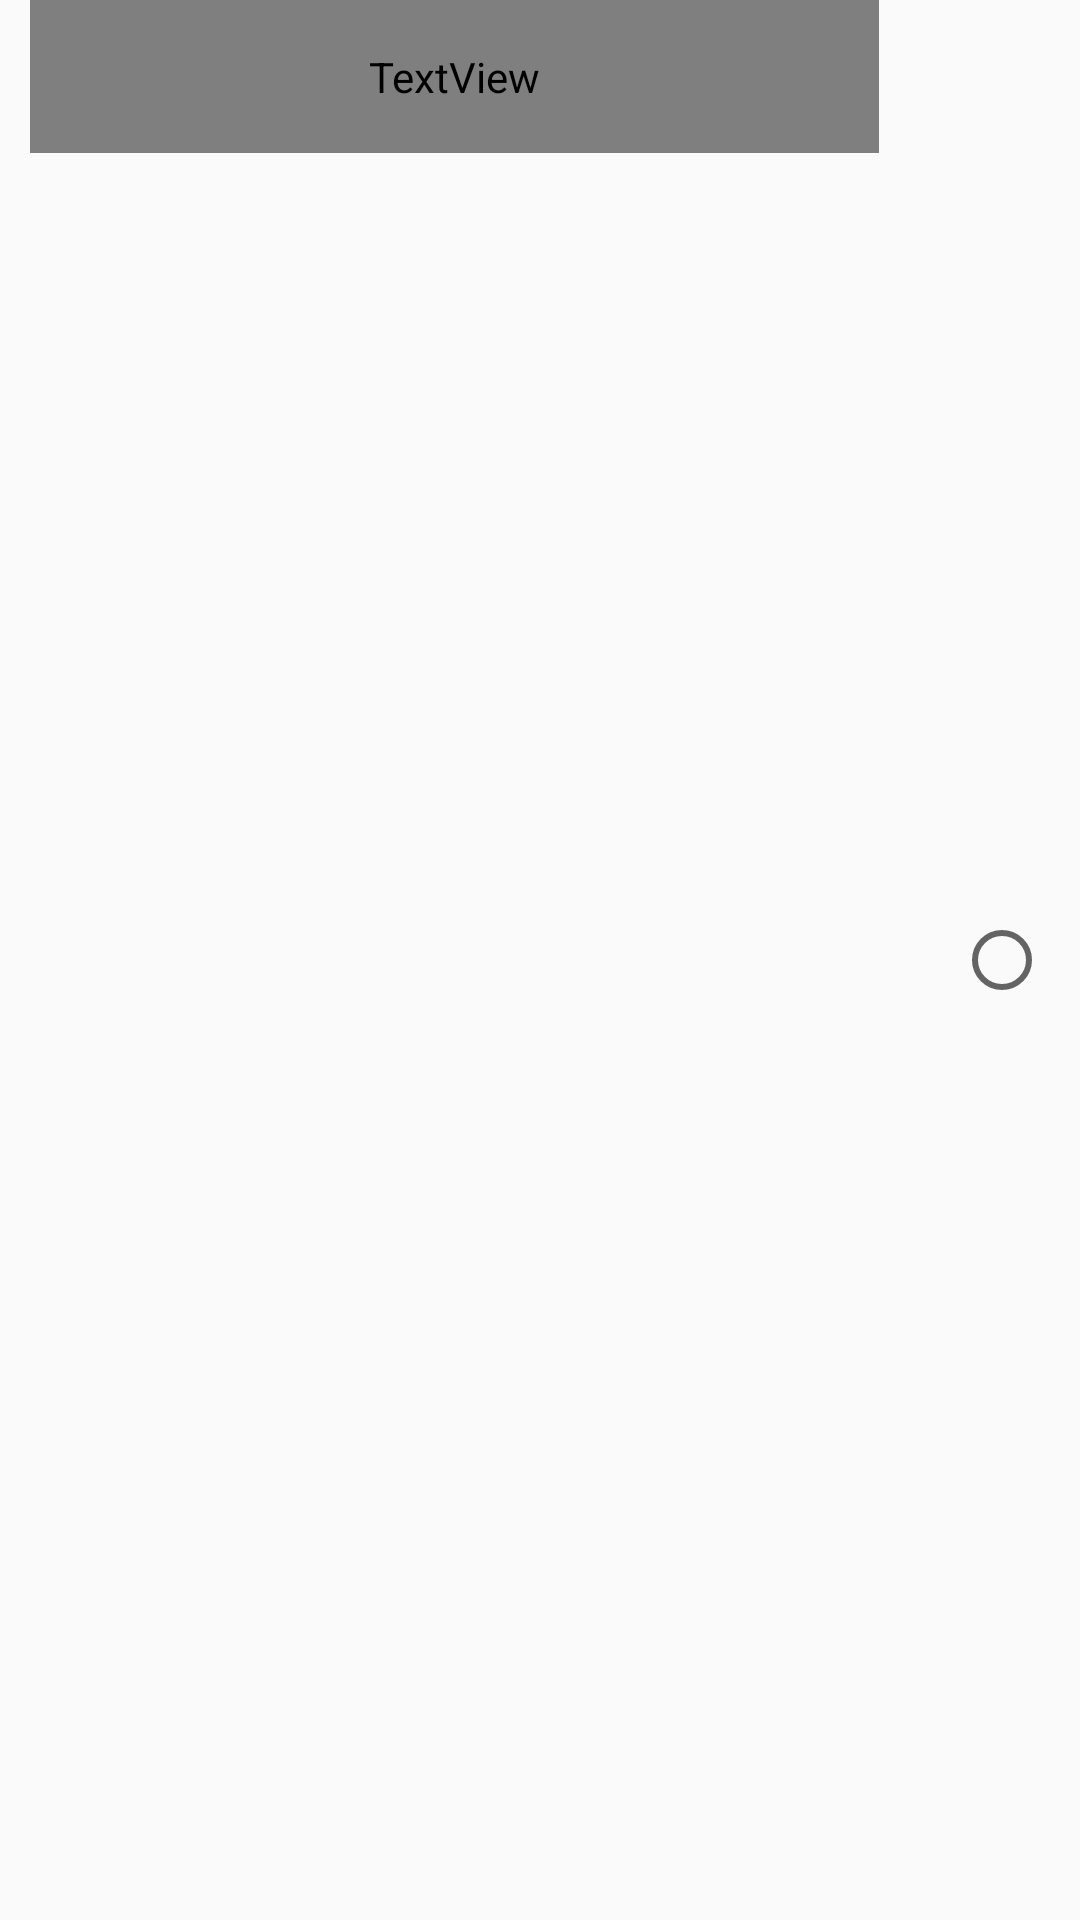

Layout XML and referenced resources for this Android screen:
<!-- AndroidManifest.xml: application theme AppTheme -->
<!-- res/layout/location_item.xml -->
<?xml version="1.0" encoding="utf-8"?>
<RelativeLayout xmlns:android="http://schemas.android.com/apk/res/android"
    android:layout_width="match_parent"
    android:layout_height="wrap_content"
    android:paddingStart="10dp"
    android:paddingRight="10dp">

    <TextView
        android:id="@+id/location_text"
        android:layout_width="match_parent"
        android:layout_height="wrap_content"
        android:drawableStart="@drawable/location_item"
        android:drawablePadding="10dp"
        android:layout_toStartOf="@+id/radio"
        android:layout_marginEnd="25dp"
        android:gravity="center_vertical"
        android:lines="2"
        android:fontFamily="@font/sf_pro_text_regular"
        android:padding="16dp"
        android:textColor="@android:color/black"
        android:textSize="12sp" />

    <RadioButton
        android:id="@+id/radio"
        android:layout_width="wrap_content"
        android:layout_height="wrap_content"
        android:layout_alignParentEnd="true"
        android:layout_centerVertical="true" />

    <ImageView
        android:id="@+id/delete"
        android:layout_width="40dp"
        android:layout_height="40dp"
        android:layout_alignParentEnd="true"
        android:layout_centerVertical="true"
        android:background="@drawable/delete_location_shape"
        android:padding="10dp"
        android:src="@drawable/delete_location"
        android:visibility="gone" />

</RelativeLayout>
<!-- resources referenced by this layout -->
<resources>
  <!-- drawable delete_location: png bitmap (drawable-hdpi, 299 bytes) -->
  <!-- drawable delete_location_shape (drawable) -->
  <?xml version="1.0" encoding="utf-8"?>
  <shape xmlns:android="http://schemas.android.com/apk/res/android"
      android:shape="rectangle">
      <solid android:color="#C31515" />
      <corners android:radius="8dp" />
  </shape>
  <!-- drawable location_item: png bitmap (drawable-hdpi, 1086 bytes) -->
  <style name="AppTheme" parent="Theme.AppCompat.Light.NoActionBar">
          
          <item name="colorPrimary">@color/colorPrimary</item>
          <item name="colorPrimaryDark">@color/colorPrimaryDark</item>
          <item name="colorAccent">@color/colorAccent</item>
      </style>
  <color name="colorPrimary">#00C8AA</color>
  <color name="colorPrimaryDark">#026F5F</color>
  <color name="colorAccent">#00C8AA</color>
</resources>
